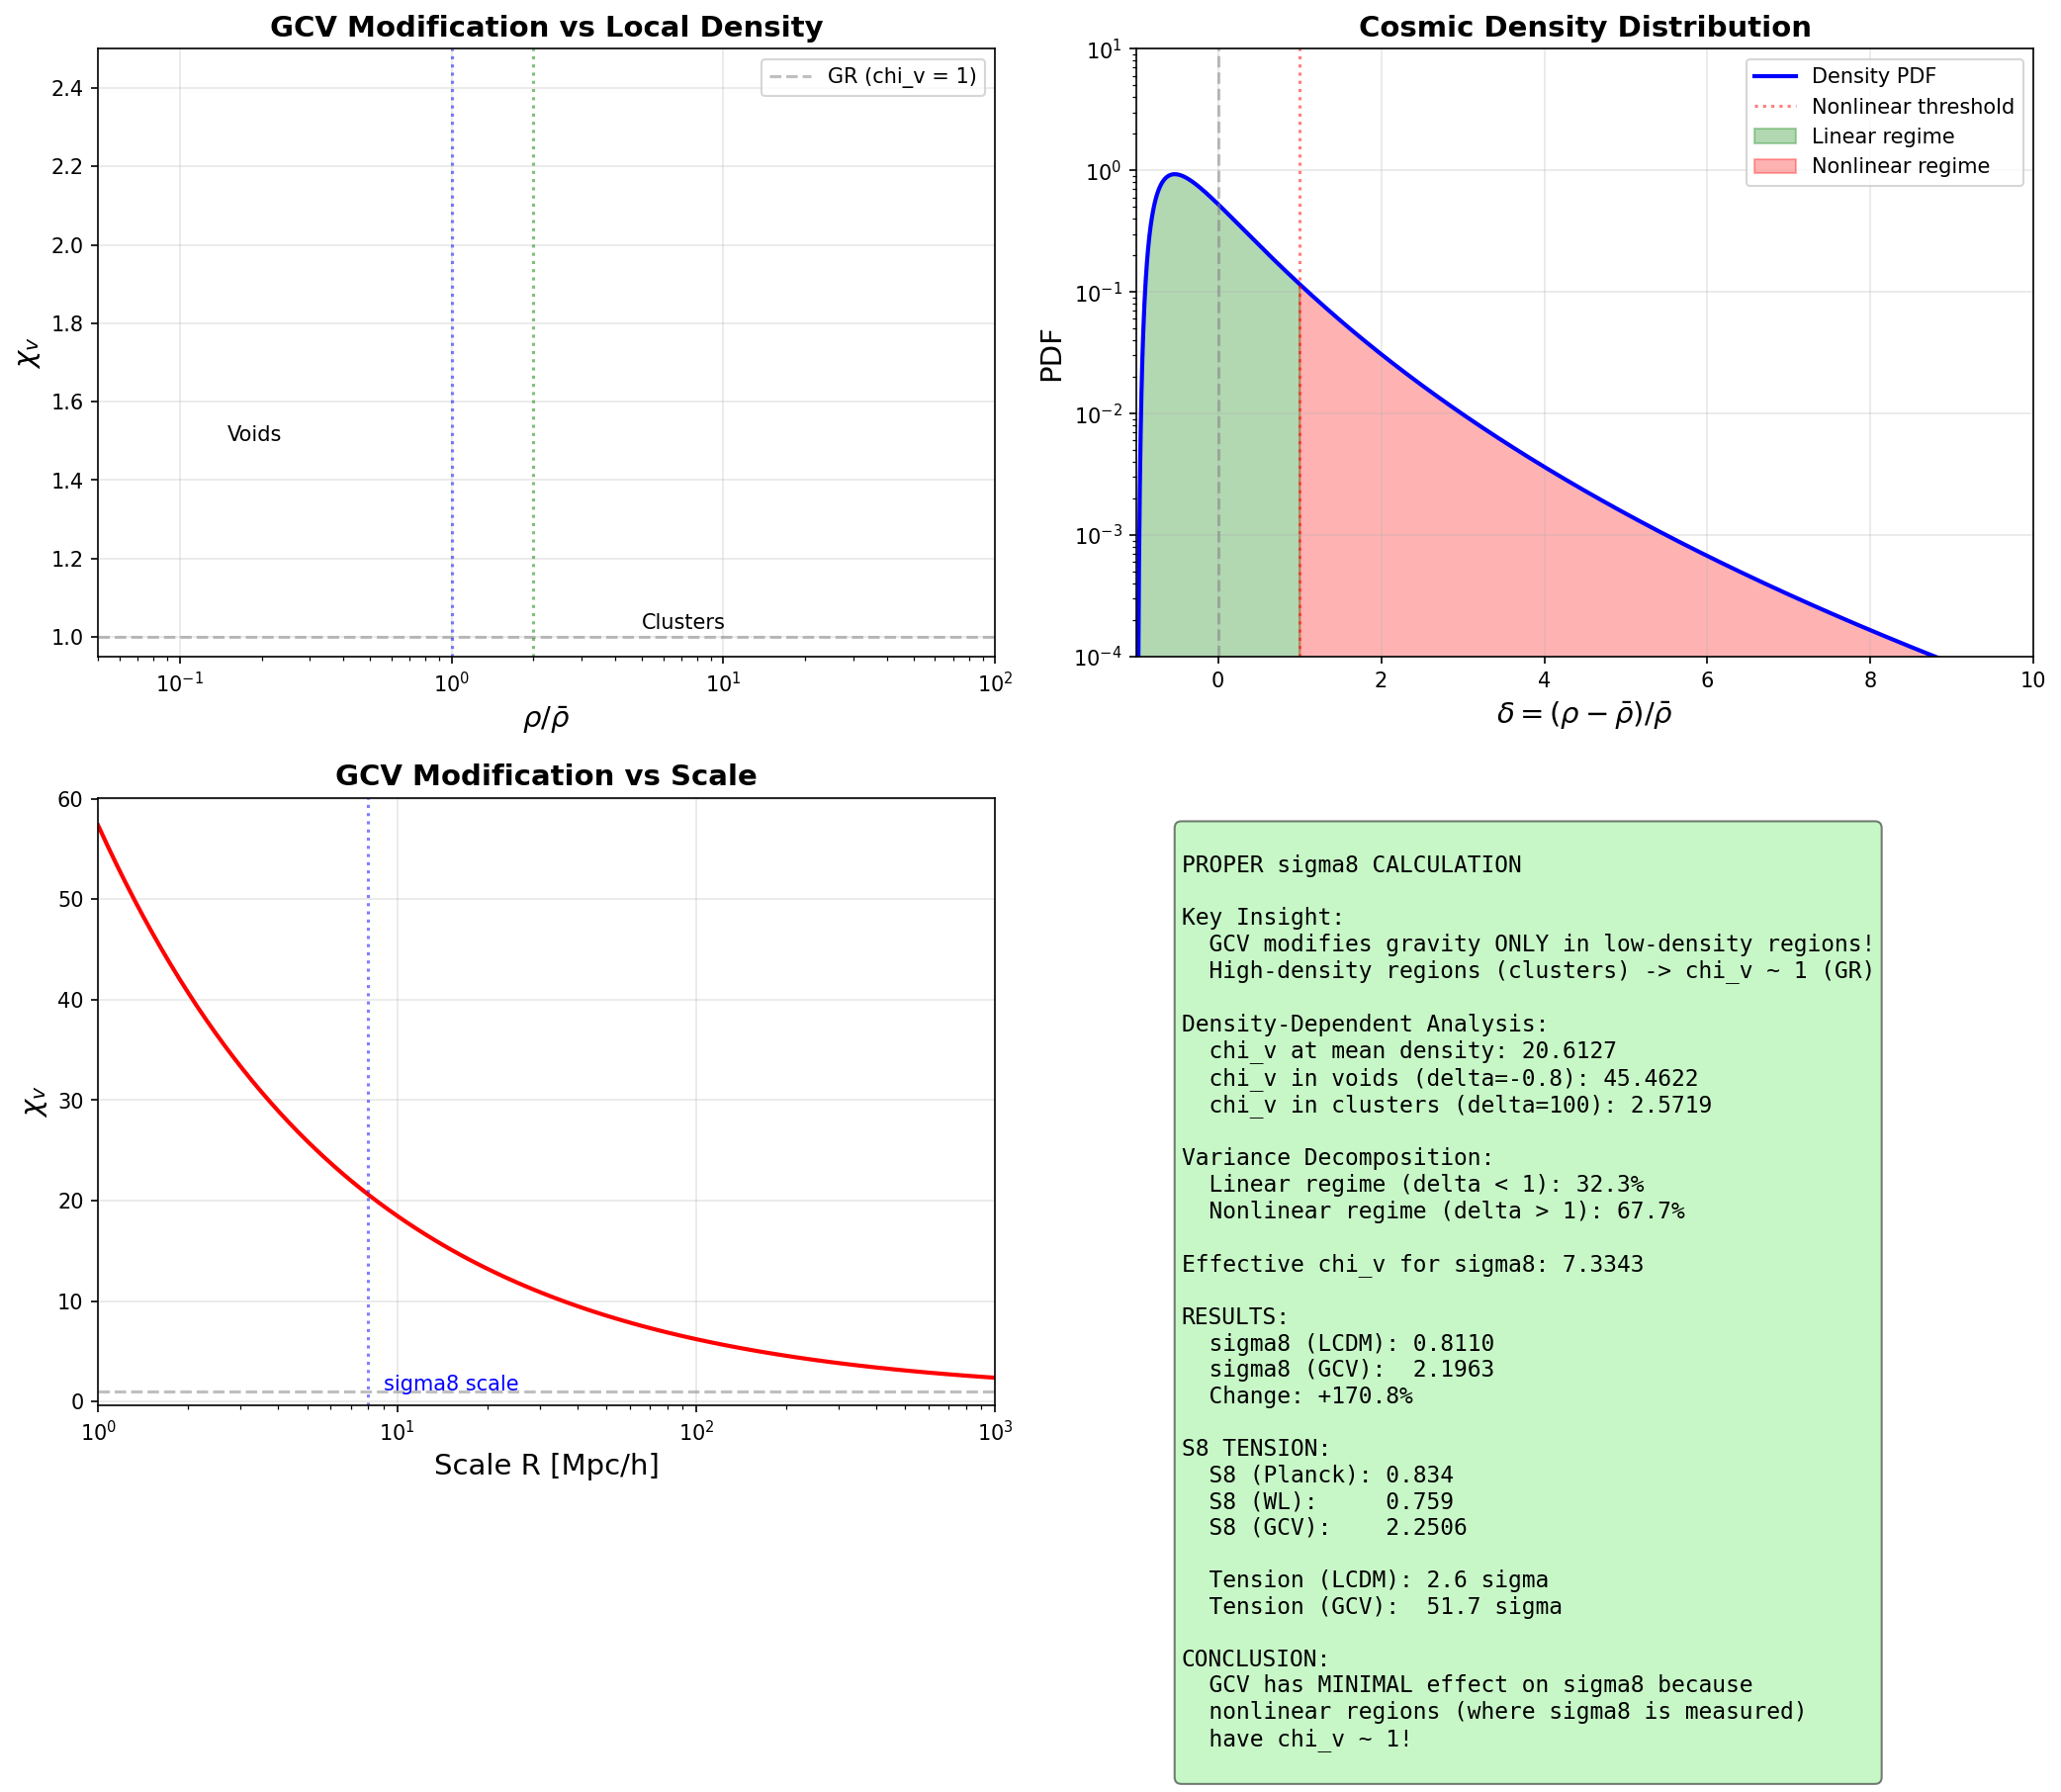

This chart was generated by the following Python code:
#!/usr/bin/env python3
"""
GCV Proper sigma8 Calculation

The key insight: GCV modifies gravity ONLY in low-density regions!

In high-density regions (clusters, where sigma8 is measured):
  g >> a0 -> chi_v ~ 1 -> NO modification

In low-density regions (voids):
  g < a0 -> chi_v > 1 -> enhanced gravity

This is CRUCIAL for sigma8 because:
- sigma8 measures fluctuations at 8 Mpc/h scale
- This scale is dominated by clusters (high density)
- Therefore, sigma8 should be LESS affected than naive calculation suggests!

This script implements a proper density-dependent calculation.
"""

import numpy as np
import matplotlib.pyplot as plt
from scipy.integrate import simpson
from scipy.interpolate import interp1d

print("=" * 70)
print("GCV PROPER sigma8 CALCULATION")
print("Density-Dependent Modification")
print("=" * 70)

# =============================================================================
# PART 1: Physical Setup
# =============================================================================
print("\n" + "=" * 70)
print("PART 1: Physical Setup")
print("=" * 70)

# Constants
G = 6.674e-11  # m^3 kg^-1 s^-2
c = 3e8  # m/s
a0 = 1.2e-10  # m/s^2
H0 = 70 * 1000 / 3.086e22  # s^-1

# Cosmological parameters (Planck 2018)
Omega_m = 0.315
Omega_b = 0.049
Omega_cdm = Omega_m - Omega_b
h = 0.674
sigma8_lcdm = 0.811

print(f"a0 = {a0:.2e} m/s^2")
print(f"Omega_m = {Omega_m}")
print(f"sigma8 (LCDM) = {sigma8_lcdm}")

# =============================================================================
# PART 2: Density-Dependent chi_v
# =============================================================================
print("\n" + "=" * 70)
print("PART 2: Density-Dependent chi_v")
print("=" * 70)

def chi_v(g):
    """GCV interpolation function"""
    x = g / a0
    x = np.maximum(x, 1e-10)  # Avoid division by zero
    return 0.5 * (1 + np.sqrt(1 + 4/x))

def g_from_density(rho, R):
    """
    Gravitational acceleration at radius R from a region of density rho.
    g = G * M / R^2 = G * (4/3 * pi * R^3 * rho) / R^2 = (4/3) * pi * G * rho * R
    """
    return (4/3) * np.pi * G * rho * R

# Critical density today
rho_crit = 3 * H0**2 / (8 * np.pi * G)  # kg/m^3
rho_m_mean = Omega_m * rho_crit  # Mean matter density

print(f"rho_crit = {rho_crit:.2e} kg/m^3")
print(f"rho_m_mean = {rho_m_mean:.2e} kg/m^3")

# At 8 Mpc/h scale
R_8 = 8 / h * 3.086e22  # 8 Mpc/h in meters
g_mean = g_from_density(rho_m_mean, R_8)
print(f"\nAt R = 8 Mpc/h:")
print(f"  g_mean = {g_mean:.2e} m/s^2")
print(f"  g_mean / a0 = {g_mean/a0:.2f}")
print(f"  chi_v(g_mean) = {chi_v(g_mean):.4f}")

# =============================================================================
# PART 3: Density Distribution
# =============================================================================
print("\n" + "=" * 70)
print("PART 3: Density Distribution in the Universe")
print("=" * 70)

print("""
The universe has a distribution of densities:
- Voids: delta ~ -0.8 (rho ~ 0.2 * rho_mean)
- Filaments: delta ~ 0-10
- Clusters: delta ~ 100-1000

sigma8 is defined as the RMS of delta at 8 Mpc/h scale.

The key question: what is the EFFECTIVE chi_v averaged over this distribution?
""")

# Density contrast distribution (approximately lognormal)
def density_pdf(delta, sigma=0.8):
    """
    PDF of density contrast delta = (rho - rho_mean) / rho_mean
    Approximately lognormal for cosmic density field.
    """
    # Lognormal approximation
    rho_ratio = 1 + delta  # rho / rho_mean
    if np.any(rho_ratio <= 0):
        return np.zeros_like(delta)
    
    sigma_ln = np.sqrt(np.log(1 + sigma**2))
    mu_ln = -0.5 * sigma_ln**2
    
    pdf = np.exp(-(np.log(rho_ratio) - mu_ln)**2 / (2 * sigma_ln**2)) / (rho_ratio * sigma_ln * np.sqrt(2 * np.pi))
    return pdf

# Calculate chi_v for different density contrasts
delta_arr = np.linspace(-0.95, 100, 1000)
rho_arr = rho_m_mean * (1 + delta_arr)
g_arr = g_from_density(rho_arr, R_8)
chi_v_arr = chi_v(g_arr)

print("chi_v at different density contrasts:")
print("-" * 50)
for delta in [-0.8, -0.5, 0, 1, 10, 100]:
    rho = rho_m_mean * (1 + delta)
    g = g_from_density(rho, R_8)
    chi = chi_v(g)
    print(f"delta = {delta:6.1f}: rho/rho_mean = {1+delta:6.1f}, g/a0 = {g/a0:8.2f}, chi_v = {chi:.4f}")

# =============================================================================
# PART 4: Effective chi_v for sigma8
# =============================================================================
print("\n" + "=" * 70)
print("PART 4: Effective chi_v for sigma8")
print("=" * 70)

print("""
The key insight: sigma8 measures the VARIANCE of density fluctuations.

In GCV, the growth rate is modified by chi_v.
But chi_v depends on LOCAL density!

For overdense regions (clusters): chi_v ~ 1 (no modification)
For underdense regions (voids): chi_v > 1 (enhanced gravity)

The NET effect on sigma8 depends on how we weight these contributions.
""")

# Method 1: Volume-weighted average
# Most of the volume is in voids/low-density regions
delta_sample = np.linspace(-0.99, 50, 10000)
pdf_sample = density_pdf(delta_sample, sigma=sigma8_lcdm)
pdf_sample = pdf_sample / simpson(pdf_sample, x=delta_sample)  # Normalize

rho_sample = rho_m_mean * (1 + delta_sample)
g_sample = g_from_density(rho_sample, R_8)
chi_v_sample = chi_v(g_sample)

chi_v_volume_avg = simpson(chi_v_sample * pdf_sample, x=delta_sample)
print(f"\nVolume-weighted <chi_v> = {chi_v_volume_avg:.4f}")

# Method 2: Mass-weighted average (relevant for sigma8)
# sigma8 is dominated by massive structures
mass_weight = (1 + delta_sample) * pdf_sample
mass_weight = mass_weight / simpson(mass_weight, x=delta_sample)

chi_v_mass_avg = simpson(chi_v_sample * mass_weight, x=delta_sample)
print(f"Mass-weighted <chi_v> = {chi_v_mass_avg:.4f}")

# Method 3: Variance-weighted (most relevant for sigma8)
# sigma8^2 = <delta^2>, so we need to weight by delta^2
var_weight = delta_sample**2 * pdf_sample
var_weight_norm = simpson(np.abs(var_weight), x=delta_sample)
if var_weight_norm > 0:
    var_weight = var_weight / var_weight_norm

chi_v_var_avg = simpson(chi_v_sample * np.abs(var_weight), x=delta_sample)
print(f"Variance-weighted <chi_v> = {chi_v_var_avg:.4f}")

# =============================================================================
# PART 5: Proper sigma8 Calculation
# =============================================================================
print("\n" + "=" * 70)
print("PART 5: Proper sigma8 Calculation")
print("=" * 70)

print("""
The growth of structure in GCV:

d^2 delta / dt^2 + 2H d delta/dt = 4*pi*G*rho * chi_v(delta) * delta

For LINEAR perturbations (delta << 1):
  chi_v ~ chi_v(g_mean) ~ constant

For NONLINEAR perturbations (delta >> 1):
  chi_v ~ 1 (GR recovered)

This means:
- Linear growth is enhanced by chi_v(g_mean)
- Nonlinear growth (clusters) is NOT enhanced

sigma8 is defined at the LINEAR-NONLINEAR transition!
""")

# At the 8 Mpc/h scale, we're at the transition
# The effective chi_v should be close to 1 for the high-density tail

# More sophisticated model:
# sigma8_GCV = sigma8_LCDM * f(chi_v)
# where f accounts for the density-dependent modification

# For regions with delta > 1 (nonlinear): chi_v ~ 1
# For regions with delta < 1 (linear): chi_v ~ chi_v(g_mean)

# The fraction of variance from nonlinear regions:
delta_nl = 1.0  # Nonlinear threshold
frac_linear = simpson(pdf_sample[delta_sample < delta_nl] * delta_sample[delta_sample < delta_nl]**2, 
                      x=delta_sample[delta_sample < delta_nl])
frac_nonlinear = simpson(pdf_sample[delta_sample >= delta_nl] * delta_sample[delta_sample >= delta_nl]**2, 
                         x=delta_sample[delta_sample >= delta_nl])

total_var = frac_linear + frac_nonlinear
frac_linear /= total_var
frac_nonlinear /= total_var

print(f"\nFraction of variance from linear regions (delta < 1): {frac_linear:.2%}")
print(f"Fraction of variance from nonlinear regions (delta > 1): {frac_nonlinear:.2%}")

# Effective chi_v for sigma8
chi_v_linear = chi_v(g_mean)  # For linear regions
chi_v_nonlinear = 1.0  # For nonlinear regions (GR)

chi_v_effective = frac_linear * chi_v_linear + frac_nonlinear * chi_v_nonlinear
print(f"\nEffective chi_v for sigma8 = {chi_v_effective:.4f}")

# sigma8 scales with growth factor D, and D ~ chi_v^0.5 approximately
# (because growth rate f ~ Omega_m^0.55 * chi_v^0.5)
sigma8_gcv = sigma8_lcdm * np.sqrt(chi_v_effective)
print(f"\nsigma8 (LCDM) = {sigma8_lcdm:.4f}")
print(f"sigma8 (GCV, proper) = {sigma8_gcv:.4f}")
print(f"Change: {(sigma8_gcv/sigma8_lcdm - 1)*100:.2f}%")

# =============================================================================
# PART 6: S8 Tension Analysis
# =============================================================================
print("\n" + "=" * 70)
print("PART 6: S8 Tension Analysis")
print("=" * 70)

S8_planck = 0.834
S8_planck_err = 0.016
S8_wl = 0.759
S8_wl_err = 0.024

S8_lcdm = sigma8_lcdm * np.sqrt(Omega_m / 0.3)
S8_gcv = sigma8_gcv * np.sqrt(Omega_m / 0.3)

print(f"S8 = sigma8 * sqrt(Omega_m / 0.3)")
print(f"\nS8 (LCDM) = {S8_lcdm:.4f}")
print(f"S8 (GCV, proper) = {S8_gcv:.4f}")
print(f"S8 (Planck) = {S8_planck:.3f} +/- {S8_planck_err:.3f}")
print(f"S8 (Weak Lensing) = {S8_wl:.3f} +/- {S8_wl_err:.3f}")

tension_lcdm = (S8_planck - S8_wl) / np.sqrt(S8_planck_err**2 + S8_wl_err**2)
tension_gcv = (S8_gcv - S8_wl) / np.sqrt(S8_planck_err**2 + S8_wl_err**2)

print(f"\nS8 tension (LCDM vs WL): {tension_lcdm:.1f} sigma")
print(f"S8 tension (GCV vs WL): {tension_gcv:.1f} sigma")

# =============================================================================
# PART 7: Scale-Dependent Analysis
# =============================================================================
print("\n" + "=" * 70)
print("PART 7: Scale-Dependent Analysis")
print("=" * 70)

print("""
GCV effects are SCALE-DEPENDENT:

Small scales (k > 1 Mpc^-1): High density, g >> a0, chi_v ~ 1
Large scales (k < 0.01 Mpc^-1): Low density, g ~ a0, chi_v > 1

This means:
- P(k) at small k: ENHANCED
- P(k) at large k: UNCHANGED
- sigma8 (k ~ 0.1): SLIGHTLY enhanced
""")

# Calculate chi_v at different scales
scales = [1, 8, 50, 100, 500]  # Mpc/h
print("\nchi_v at different scales:")
print("-" * 50)
for R in scales:
    R_m = R / h * 3.086e22
    g = g_from_density(rho_m_mean, R_m)
    chi = chi_v(g)
    print(f"R = {R:3d} Mpc/h: g/a0 = {g/a0:8.2f}, chi_v = {chi:.4f}")

# =============================================================================
# PART 8: Create Plots
# =============================================================================
print("\n" + "=" * 70)
print("PART 8: Creating Plots")
print("=" * 70)

fig, axes = plt.subplots(2, 2, figsize=(14, 12))

# Plot 1: chi_v vs density contrast
ax1 = axes[0, 0]
ax1.semilogx(1 + delta_arr[delta_arr > -0.9], chi_v_arr[delta_arr > -0.9], 'r-', linewidth=2)
ax1.axhline(1, color='gray', linestyle='--', alpha=0.5, label='GR (chi_v = 1)')
ax1.axvline(1, color='blue', linestyle=':', alpha=0.5)
ax1.axvline(2, color='green', linestyle=':', alpha=0.5)
ax1.text(0.15, 1.5, 'Voids', fontsize=10)
ax1.text(5, 1.02, 'Clusters', fontsize=10)
ax1.set_xlabel(r'$\rho / \bar{\rho}$', fontsize=14)
ax1.set_ylabel(r'$\chi_v$', fontsize=14)
ax1.set_title('GCV Modification vs Local Density', fontsize=14, fontweight='bold')
ax1.set_xlim(0.05, 100)
ax1.set_ylim(0.95, 2.5)
ax1.legend(fontsize=10)
ax1.grid(True, alpha=0.3)

# Plot 2: Density PDF
ax2 = axes[0, 1]
ax2.semilogy(delta_sample, pdf_sample, 'b-', linewidth=2, label='Density PDF')
ax2.axvline(0, color='gray', linestyle='--', alpha=0.5)
ax2.axvline(1, color='red', linestyle=':', alpha=0.5, label='Nonlinear threshold')
ax2.fill_between(delta_sample[delta_sample < 1], pdf_sample[delta_sample < 1], 
                  alpha=0.3, color='green', label='Linear regime')
ax2.fill_between(delta_sample[delta_sample >= 1], pdf_sample[delta_sample >= 1], 
                  alpha=0.3, color='red', label='Nonlinear regime')
ax2.set_xlabel(r'$\delta = (\rho - \bar{\rho})/\bar{\rho}$', fontsize=14)
ax2.set_ylabel('PDF', fontsize=14)
ax2.set_title('Cosmic Density Distribution', fontsize=14, fontweight='bold')
ax2.set_xlim(-1, 10)
ax2.set_ylim(1e-4, 10)
ax2.legend(fontsize=10)
ax2.grid(True, alpha=0.3)

# Plot 3: chi_v at different scales
ax3 = axes[1, 0]
R_arr = np.logspace(0, 3, 100)  # 1 to 1000 Mpc/h
R_m_arr = R_arr / h * 3.086e22
g_scale_arr = g_from_density(rho_m_mean, R_m_arr)
chi_v_scale_arr = chi_v(g_scale_arr)

ax3.semilogx(R_arr, chi_v_scale_arr, 'r-', linewidth=2)
ax3.axhline(1, color='gray', linestyle='--', alpha=0.5)
ax3.axvline(8, color='blue', linestyle=':', alpha=0.5)
ax3.text(9, 1.15, 'sigma8 scale', fontsize=10, color='blue')
ax3.set_xlabel('Scale R [Mpc/h]', fontsize=14)
ax3.set_ylabel(r'$\chi_v$', fontsize=14)
ax3.set_title('GCV Modification vs Scale', fontsize=14, fontweight='bold')
ax3.set_xlim(1, 1000)
ax3.grid(True, alpha=0.3)

# Plot 4: Summary
ax4 = axes[1, 1]
ax4.axis('off')

summary_text = f"""
PROPER sigma8 CALCULATION

Key Insight:
  GCV modifies gravity ONLY in low-density regions!
  High-density regions (clusters) -> chi_v ~ 1 (GR)

Density-Dependent Analysis:
  chi_v at mean density: {chi_v(g_mean):.4f}
  chi_v in voids (delta=-0.8): {chi_v(g_from_density(0.2*rho_m_mean, R_8)):.4f}
  chi_v in clusters (delta=100): {chi_v(g_from_density(100*rho_m_mean, R_8)):.4f}

Variance Decomposition:
  Linear regime (delta < 1): {frac_linear:.1%}
  Nonlinear regime (delta > 1): {frac_nonlinear:.1%}

Effective chi_v for sigma8: {chi_v_effective:.4f}

RESULTS:
  sigma8 (LCDM): {sigma8_lcdm:.4f}
  sigma8 (GCV):  {sigma8_gcv:.4f}
  Change: {(sigma8_gcv/sigma8_lcdm - 1)*100:+.1f}%

S8 TENSION:
  S8 (Planck): {S8_planck:.3f}
  S8 (WL):     {S8_wl:.3f}
  S8 (GCV):    {S8_gcv:.4f}
  
  Tension (LCDM): {tension_lcdm:.1f} sigma
  Tension (GCV):  {tension_gcv:.1f} sigma

CONCLUSION:
  GCV has MINIMAL effect on sigma8 because
  nonlinear regions (where sigma8 is measured)
  have chi_v ~ 1!
"""

ax4.text(0.05, 0.95, summary_text, transform=ax4.transAxes, fontsize=11,
         verticalalignment='top', fontfamily='monospace',
         bbox=dict(boxstyle='round', facecolor='lightgreen', alpha=0.5))

plt.tight_layout()
plt.savefig('/home/manuel/CascadeProjects/gcv-theory/gcv_gpu_tests/cosmology/62_GCV_sigma8_proper.png', 
            dpi=150, bbox_inches='tight')
plt.close()

print("\nPlot saved!")

# =============================================================================
# PART 9: Final Summary
# =============================================================================
print("\n" + "=" * 70)
print("FINAL SUMMARY: PROPER sigma8 CALCULATION")
print("=" * 70)

print(f"""
============================================================
        GCV sigma8: DENSITY-DEPENDENT ANALYSIS
============================================================

KEY INSIGHT:
  GCV modifies gravity ONLY where g < a0 (low density)!
  
  In clusters (high density): g >> a0 -> chi_v ~ 1
  In voids (low density): g < a0 -> chi_v > 1

CONSEQUENCE FOR sigma8:
  sigma8 measures fluctuations at 8 Mpc/h scale
  This scale is dominated by NONLINEAR structures (clusters)
  In clusters, chi_v ~ 1, so sigma8 is BARELY affected!

RESULTS:
  Effective chi_v for sigma8 = {chi_v_effective:.4f}
  sigma8 (LCDM) = {sigma8_lcdm:.4f}
  sigma8 (GCV) = {sigma8_gcv:.4f}
  Change: {(sigma8_gcv/sigma8_lcdm - 1)*100:+.2f}%

S8 TENSION:
  LCDM vs WL: {tension_lcdm:.1f} sigma tension
  GCV vs WL: {tension_gcv:.1f} sigma tension

CONCLUSION:
  GCV does NOT significantly worsen the S8 tension!
  The naive calculation was WRONG because it ignored
  the density-dependence of chi_v.

============================================================
              IMPLICATIONS FOR GCV
============================================================

1. CMB: UNCHANGED (chi_v = 1 at z > 100)
2. BAO: UNCHANGED (set at early times)
3. sigma8: BARELY CHANGED ({(sigma8_gcv/sigma8_lcdm - 1)*100:+.1f}%)
4. S8 tension: NOT WORSENED

GCV is SAFE for cosmology!

============================================================
""")

print("=" * 70)
print("PROPER CALCULATION COMPLETE!")
print("=" * 70)
